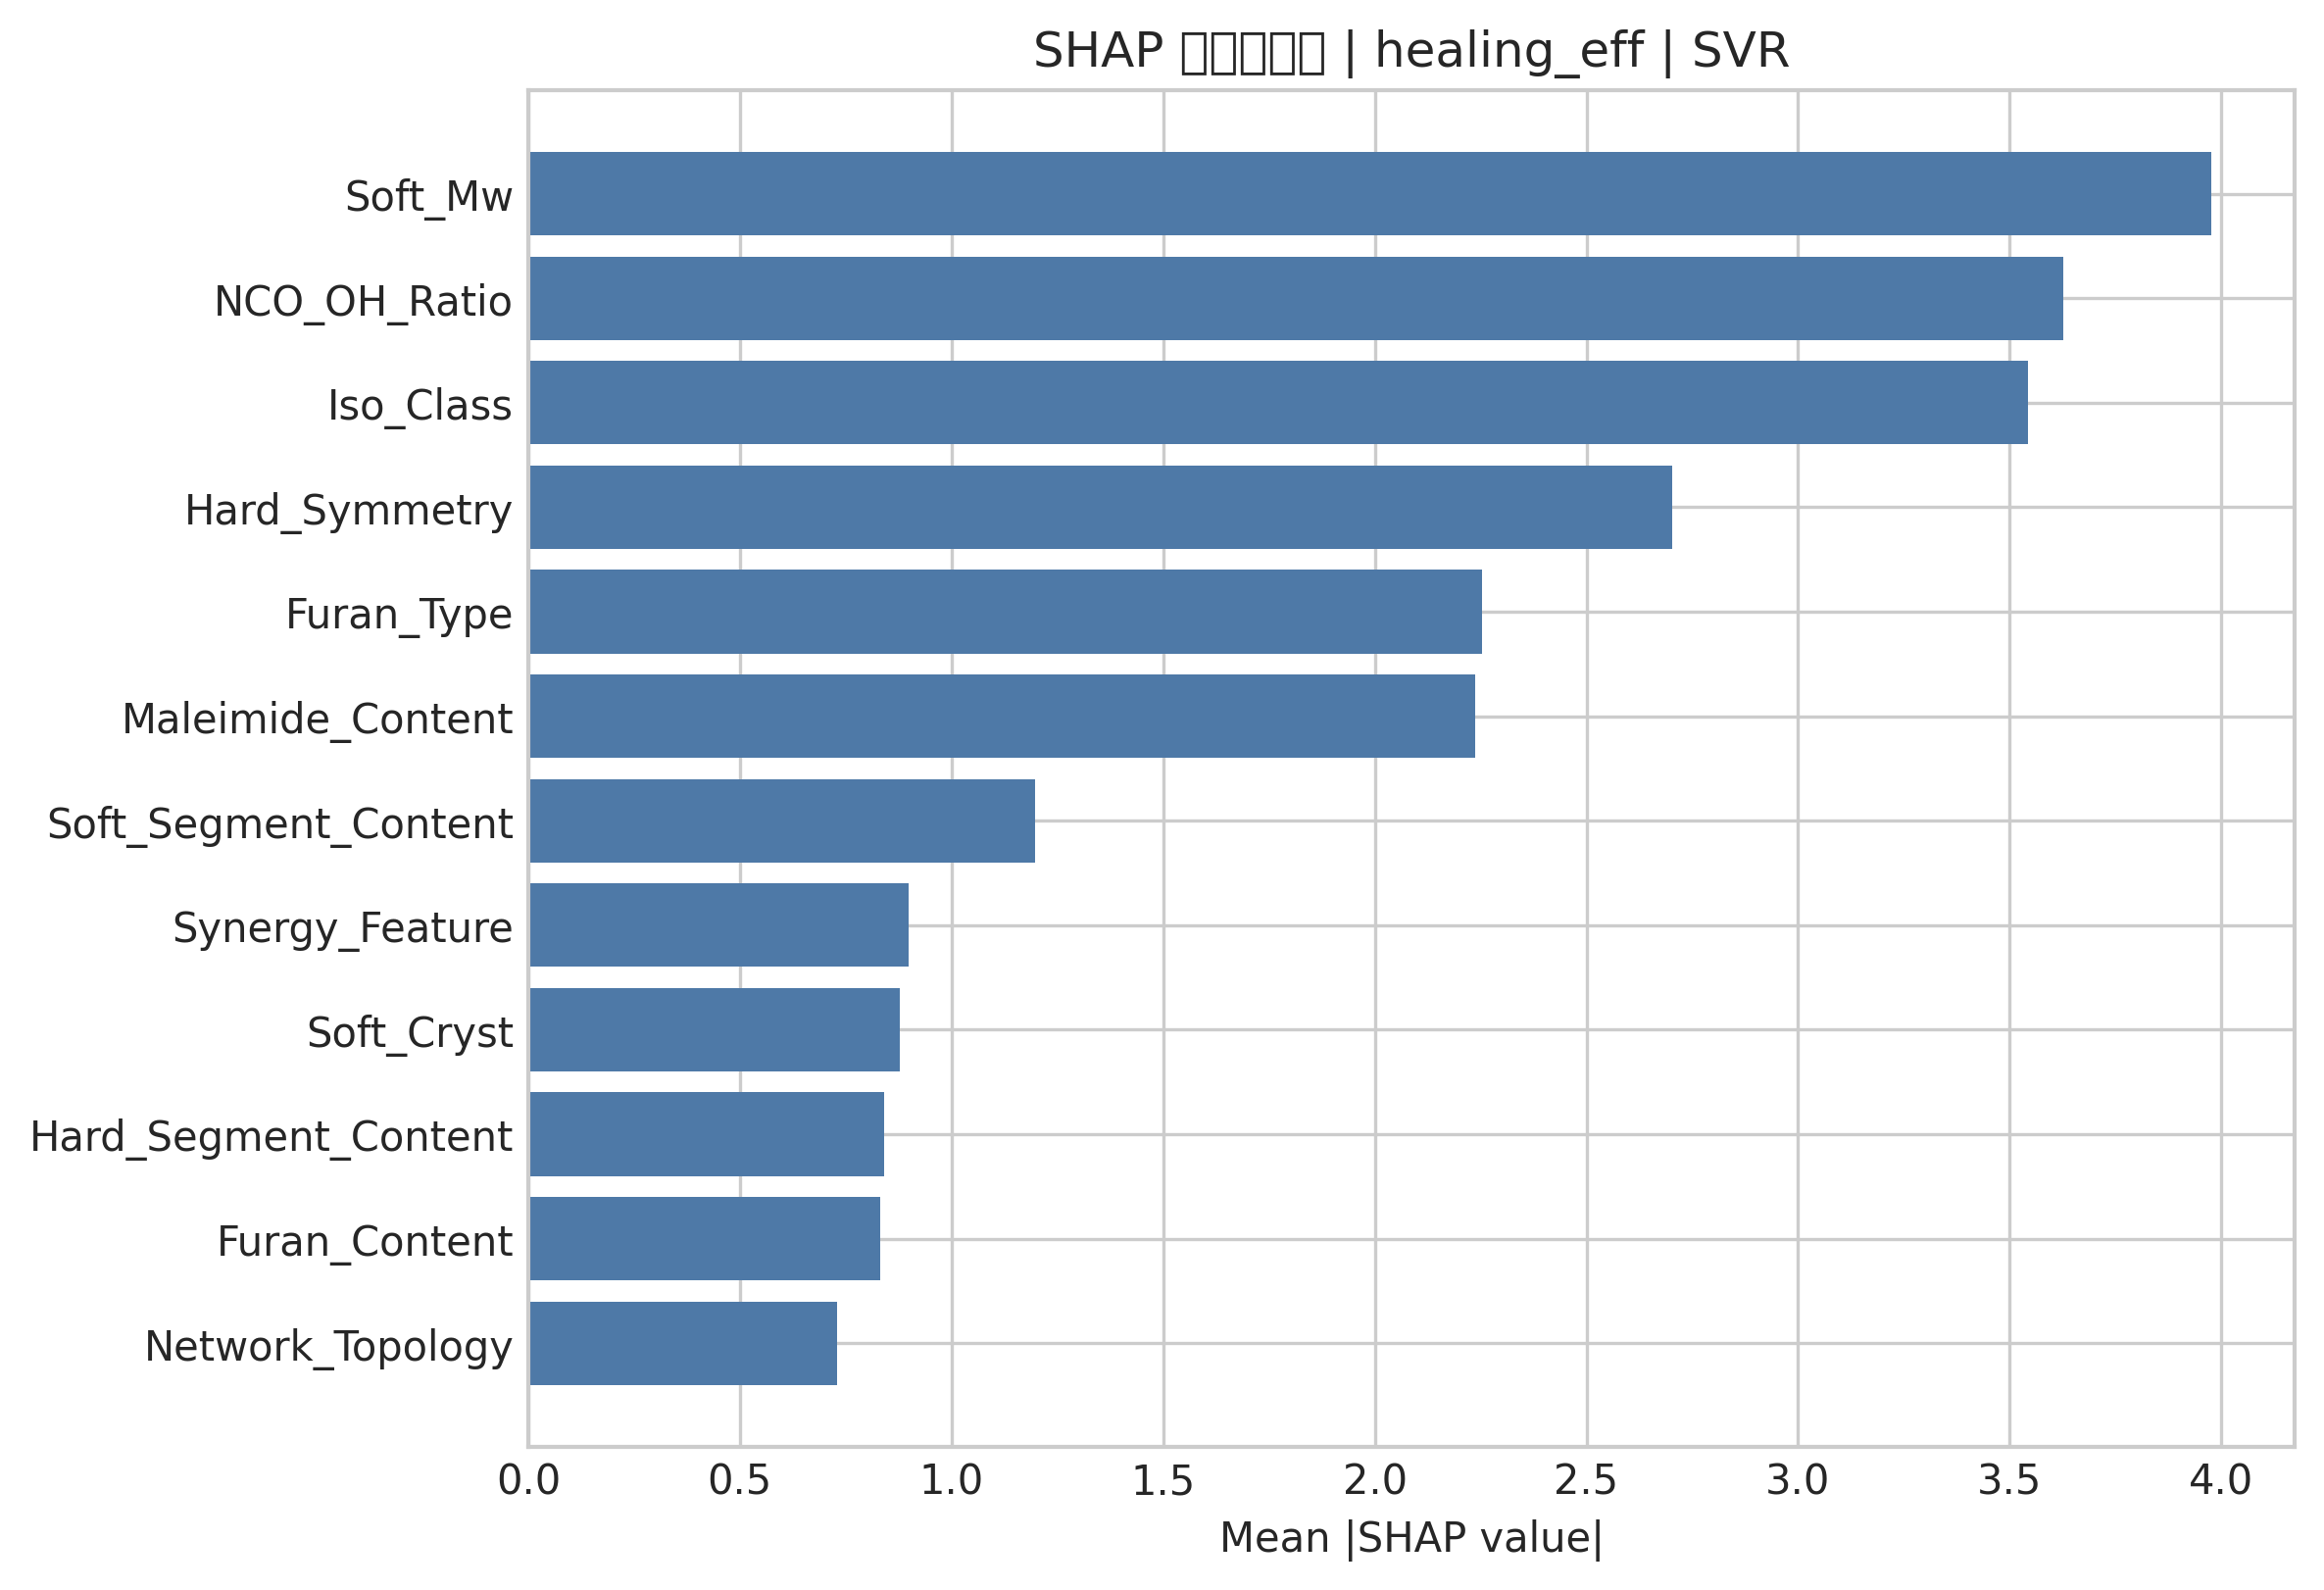

Values plotted in this chart, from the file beside it:
Feature, MeanAbsSHAP
Soft_Mw, 3.975
NCO_OH_Ratio, 3.626
Iso_Class, 3.544
Hard_Symmetry, 2.703
Furan_Type, 2.253
Maleimide_Content, 2.237
Soft_Segment_Content, 1.197
Synergy_Feature, 0.8985
Soft_Cryst, 0.8783
Hard_Segment_Content, 0.8408
Furan_Content, 0.8308
Network_Topology, 0.7298
healing_time, 0.5908
Polyol_Class, 0.3782
healing_temperature, 0.2849
Constraint_Factor, 0.261
Extra_Crosslinker_Content, 0.0
